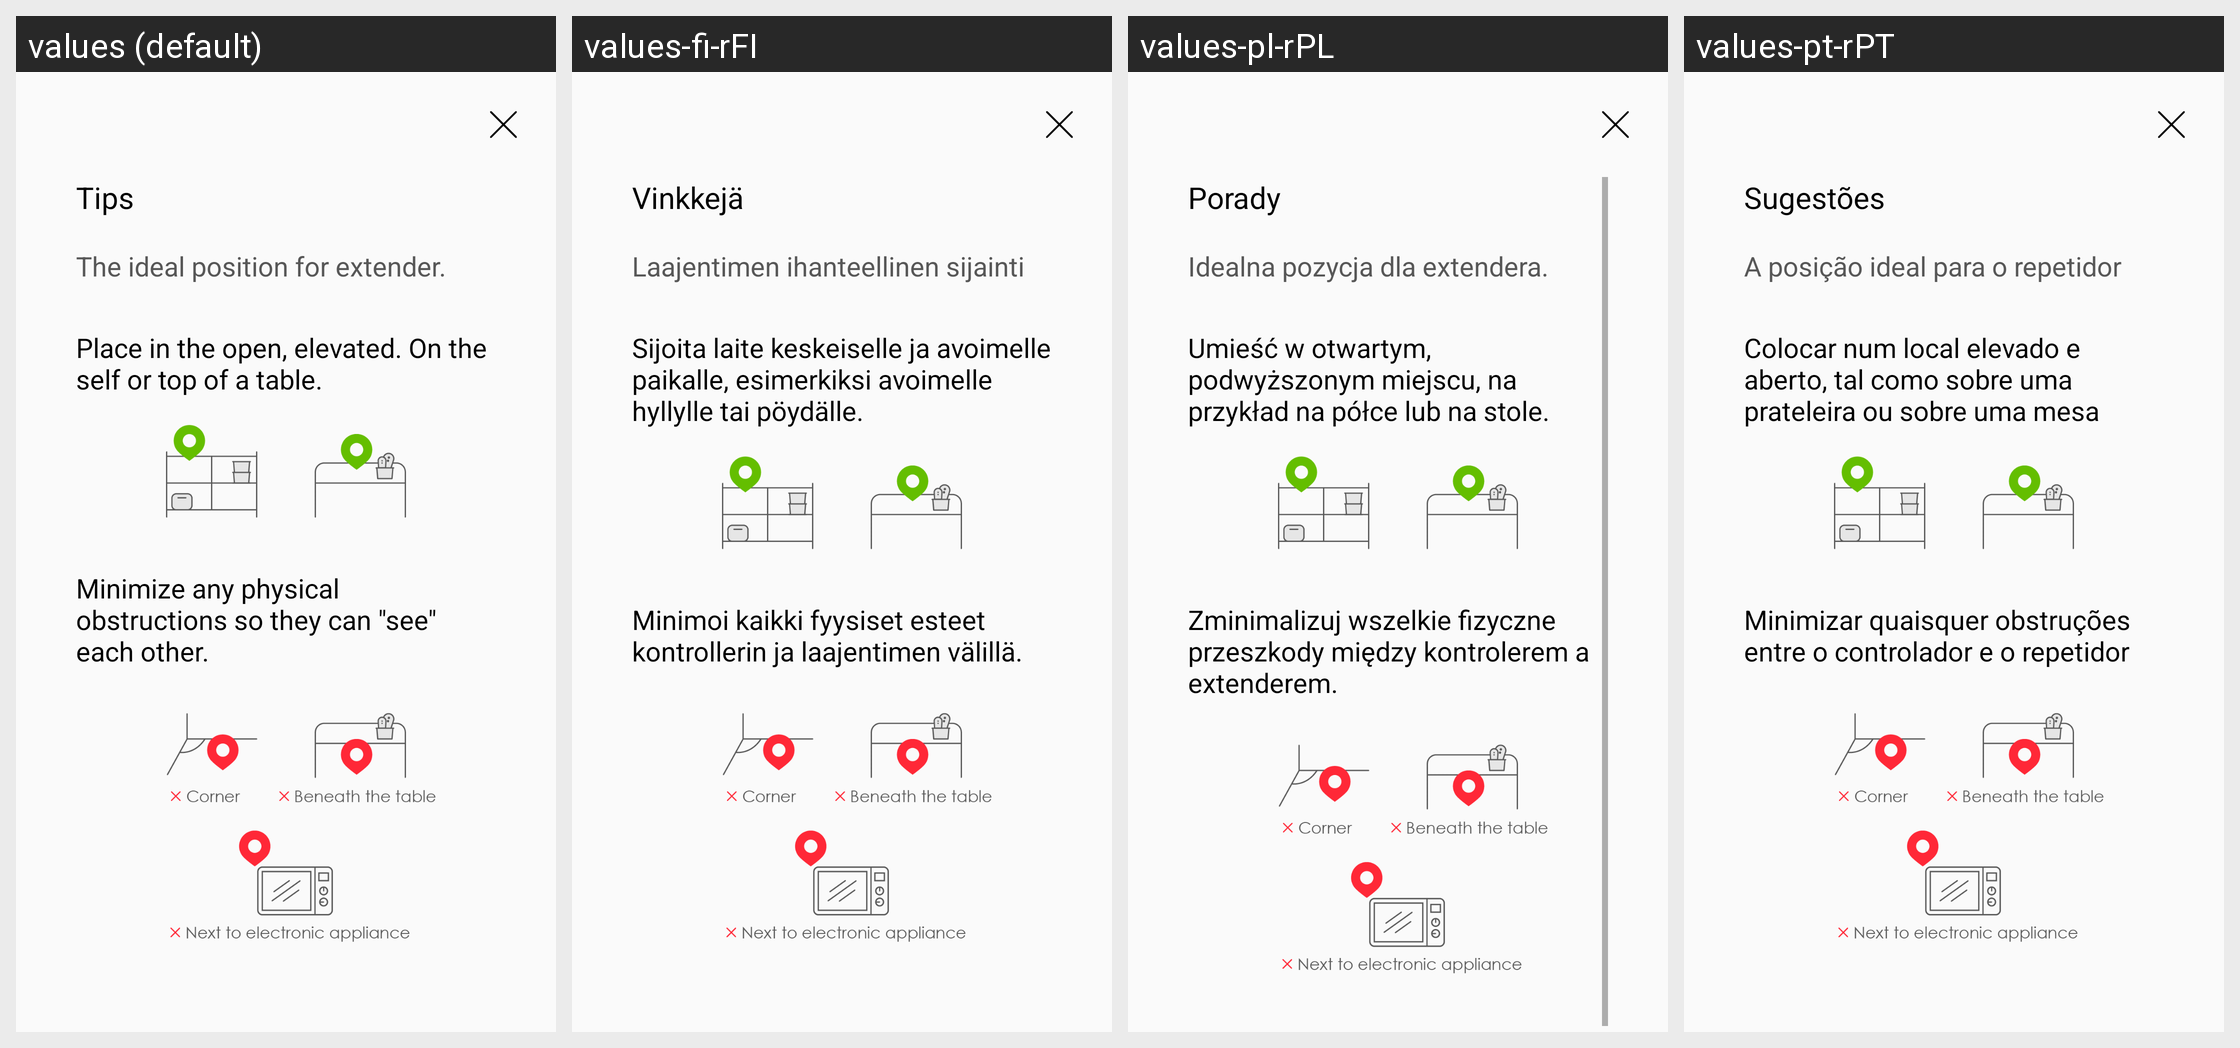

Translations of the strings shown on this Android screen, per locale in the grid:
Android screen res/layout/fragment_add_mesh_tips.xml rendered under 4 locales, left to right: values (default), values-fi-rFI, values-pl-rPL, values-pt-rPT. Device: Nexus 5 (rendered at 1080×1920; each locale shown at half size, 540×960, under a caption strip naming it); theme AppTheme.
Other locales in the repository, not shown: values-cs-rCZ, values-da-rDK, values-de-rDE, values-es-rES, values-fr-rFR, values-it-rIT, values-nb-rNO, values-nl-rNL, values-no-rNO, values-ru-rRU, values-tr-rTR.
Strings drawn on this screen, with the default value and each locale's value (text and hints the layout hard-codes, and strings that could not be matched under every locale, appear in the picture but are not listed):

mesh_tip_title
  values: Tips
  values-fi-rFI: Vinkkejä
  values-pl-rPL: Porady
  values-pt-rPT: Sugestões

mesh_tip_msg_topic
  values: The ideal position for extender.
  values-fi-rFI: Laajentimen ihanteellinen sijainti
  values-pl-rPL: Idealna pozycja dla extendera.
  values-pt-rPT: A posição ideal para o repetidor

mesh_tip_msg_position
  values: Place in the open, elevated. On the self or top of a table.
  values-fi-rFI: Sijoita laite keskeiselle ja avoimelle paikalle, esimerkiksi avoimelle hyllylle tai pöydälle.
  values-pl-rPL: Umieść w otwartym, podwyższonym miejscu, na przykład na półce lub na stole.
  values-pt-rPT: Colocar num local elevado e aberto, tal como sobre uma prateleira ou sobre uma mesa

mesh_tip_msg_suggest
  values: Minimize any physical obstructions so they can "see" each other.
  values-fi-rFI: Minimoi kaikki fyysiset esteet kontrollerin ja laajentimen välillä.
  values-pl-rPL: Zminimalizuj wszelkie fizyczne przeszkody między kontrolerem a extenderem.
  values-pt-rPT: Minimizar quaisquer obstruções entre o controlador e o repetidor
